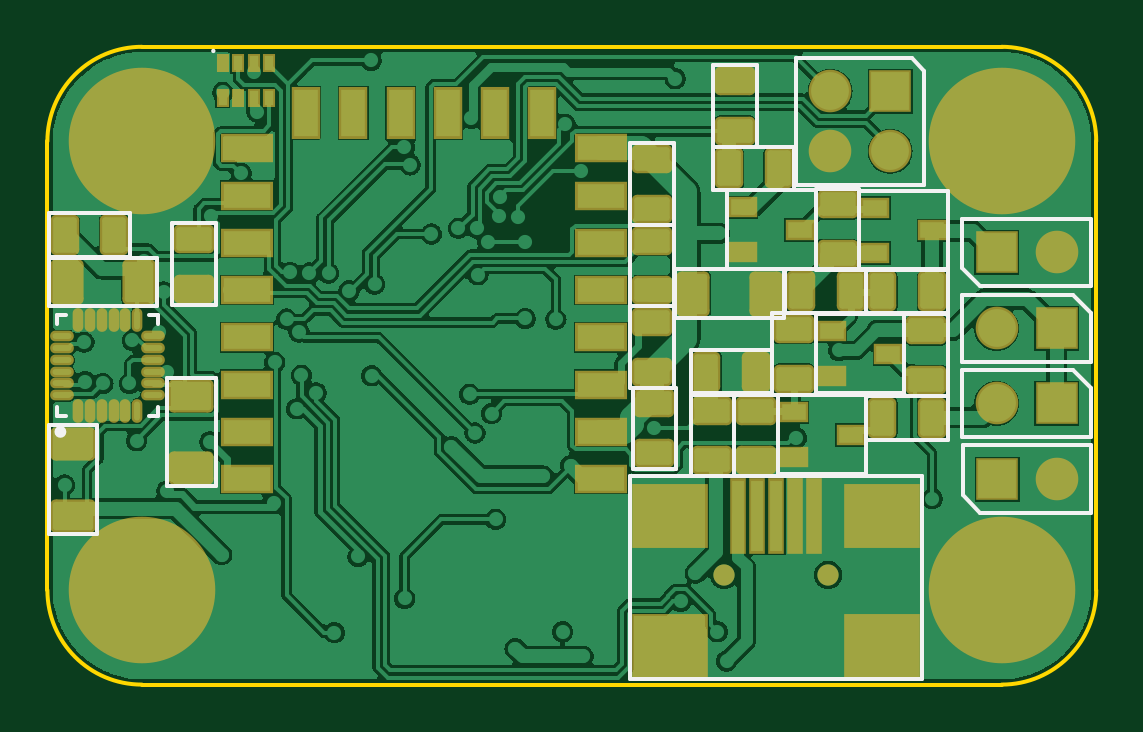
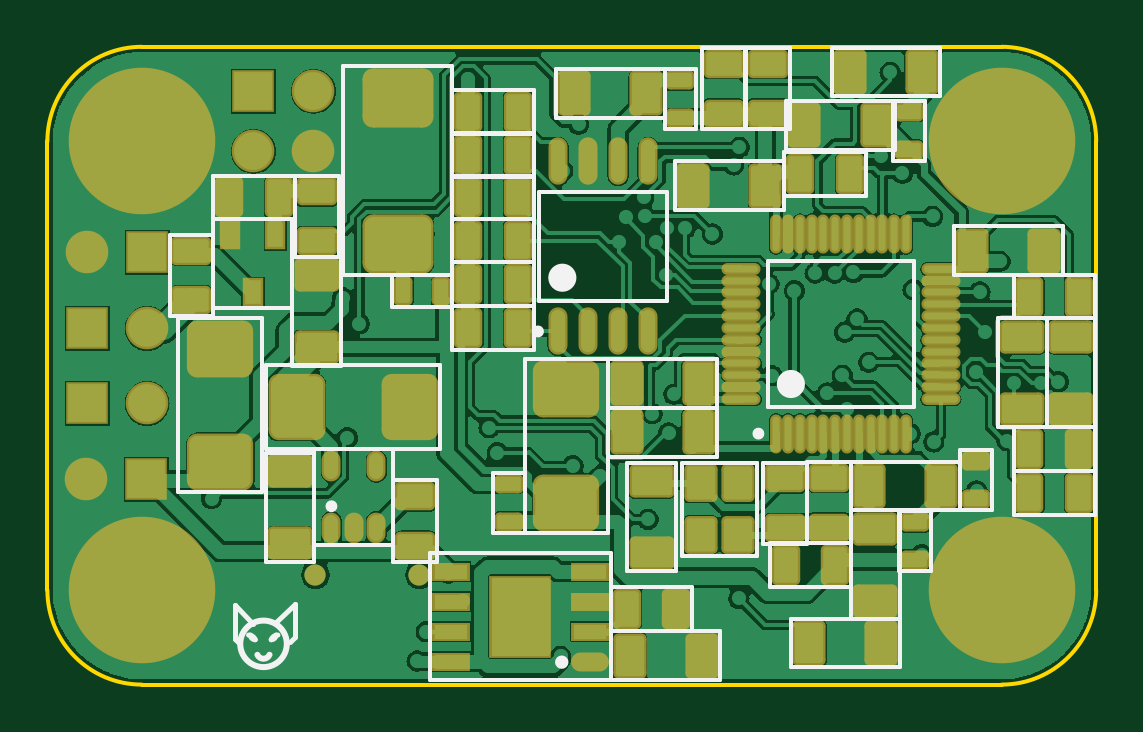
Circuit board: 7 layer files. Board 44.4 x 27.0 mm.
- bottom_copper: main.GBL (118373 bytes)
- bottom_silk: main.GBO (6634 bytes)
- bottom_mask: main.GBS (8479 bytes)
- outline: main.GKO (422 bytes)
- top_copper: main.GTL (96788 bytes)
- top_silk: main.GTO (4189 bytes)
- top_mask: main.GTS (4895 bytes)

=== bottom_copper: main.GBL (118373 bytes, source omitted) ===
=== bottom_silk: main.GBO ===
G04 Layer_Color=32896*
%FSLAX44Y44*%
%MOMM*%
G71*
G01*
G75*
%ADD22C,0.3000*%
%ADD23C,0.1500*%
%ADD25C,0.6000*%
%ADD29C,0.2000*%
%ADD50C,0.2500*%
%ADD80C,0.2540*%
D22*
X227596Y9500D02*
G03*
X227596Y9500I-1346J0D01*
G01*
D23*
X319750Y135000D02*
X340250D01*
X319750D02*
Y181000D01*
X340250D01*
Y135000D02*
Y181000D01*
X277750Y135250D02*
X351250D01*
X277750Y99750D02*
Y135250D01*
Y99750D02*
X351250D01*
Y135250D01*
X331000Y52000D02*
X351500D01*
X331000D02*
Y98000D01*
X351500D01*
Y52000D02*
Y98000D01*
X388500Y81500D02*
Y155000D01*
X353000D02*
X388500D01*
X353000Y81500D02*
Y155000D01*
Y81500D02*
X388500D01*
X171000Y22750D02*
Y41250D01*
X205500D01*
Y22750D02*
Y41250D01*
X171000Y22750D02*
X205500D01*
X205250Y2000D02*
Y22500D01*
X159250Y2000D02*
X205250D01*
X159250D02*
Y22500D01*
X205250D01*
X298000Y159750D02*
Y173250D01*
X272500Y159750D02*
X298000D01*
X272500D02*
Y173250D01*
X298000D01*
X279000Y86500D02*
X297500D01*
Y52000D02*
Y86500D01*
X279000Y52000D02*
X297500D01*
X279000D02*
Y86500D01*
X129250Y7250D02*
Y27750D01*
X83250Y7250D02*
X129250D01*
X83250D02*
Y27750D01*
X129250D01*
X339250Y197000D02*
Y215500D01*
X373750D01*
Y197000D02*
Y215500D01*
X339250Y197000D02*
X373750D01*
X320750Y181000D02*
X339250D01*
X320750D02*
Y215500D01*
X339250D01*
Y181000D02*
Y215500D01*
X373750Y189250D02*
Y197000D01*
X340250D02*
X373750D01*
X340250Y159500D02*
Y197000D01*
Y159500D02*
X373750D01*
Y186500D01*
Y189250D01*
Y156000D02*
X392250D01*
X373750D02*
Y190500D01*
X392250D01*
Y156000D02*
Y190500D01*
X297500Y59250D02*
Y74000D01*
Y59250D02*
X331000D01*
Y99750D01*
X297500D02*
X331000D01*
X297500Y78000D02*
Y99750D01*
Y74000D02*
Y78000D01*
X181750Y162500D02*
Y208500D01*
X235750Y162500D02*
Y208500D01*
X181750D02*
X235750D01*
X181750Y162500D02*
X235750D01*
X319000Y173250D02*
Y261750D01*
X272500D02*
X319000D01*
X272500Y173250D02*
Y261750D01*
Y173250D02*
X319000D01*
X272500Y215000D02*
Y233500D01*
X238000Y215000D02*
X272500D01*
X238000D02*
Y233500D01*
X272500D01*
Y197000D02*
Y215500D01*
X238000Y197000D02*
X272500D01*
X238000D02*
Y215500D01*
X272500D01*
Y233250D02*
Y251750D01*
X238000Y233250D02*
X272500D01*
X238000D02*
Y251750D01*
X272500D01*
Y178750D02*
Y197250D01*
X238000Y178750D02*
X272500D01*
X238000D02*
Y197250D01*
X272500D01*
Y160250D02*
Y178750D01*
X238000Y160250D02*
X272500D01*
X238000D02*
Y178750D01*
X272500D01*
Y141750D02*
Y160250D01*
X238000Y141750D02*
X272500D01*
X238000D02*
Y160250D01*
X272500D01*
X182750Y240000D02*
Y260500D01*
X228750D01*
Y240000D02*
Y260500D01*
X182750Y240000D02*
X228750D01*
X44250Y73750D02*
X57750D01*
X44250D02*
Y99250D01*
X57750D01*
Y73750D02*
Y99250D01*
X138250Y41250D02*
Y59750D01*
X103750Y41250D02*
X138250D01*
X103750D02*
Y59750D01*
X138250D01*
X83250Y27750D02*
X103750D01*
X83250D02*
Y73750D01*
X103750D01*
Y27750D02*
Y73750D01*
X178000Y48000D02*
X198500D01*
X178000D02*
Y94000D01*
X198500D01*
Y48000D02*
Y94000D01*
X143750Y61750D02*
Y64500D01*
Y90750D01*
Y93750D01*
Y94000D01*
X175250D01*
Y88500D02*
Y94000D01*
Y54500D02*
Y88500D01*
X143750Y54500D02*
X175250D01*
X143750D02*
Y61750D01*
X122500Y59500D02*
X141000D01*
X122500D02*
Y94000D01*
X141000D01*
Y59500D02*
Y94000D01*
X103750Y59750D02*
X122250D01*
X103750D02*
Y94250D01*
X122250D01*
Y59750D02*
Y94250D01*
X132250Y201000D02*
X178250D01*
Y221500D01*
X132250D02*
X178250D01*
X132250Y201000D02*
Y221500D01*
X57750Y73750D02*
Y94250D01*
X103750D01*
Y73750D02*
Y94250D01*
X57750Y73750D02*
X103750D01*
X70000Y73500D02*
X83500D01*
Y48000D02*
Y73500D01*
X70000Y48000D02*
X83500D01*
X70000D02*
Y73500D01*
X160500Y96500D02*
Y117000D01*
X206500D01*
Y96500D02*
Y117000D01*
X160500Y96500D02*
X206500D01*
X160500Y117250D02*
Y137750D01*
X206500D01*
Y117250D02*
Y137750D01*
X160500Y117250D02*
X206500D01*
X60250Y173500D02*
Y194000D01*
X14250Y173500D02*
X60250D01*
X14250D02*
Y194000D01*
X60250D01*
X77000Y117500D02*
X139000D01*
X77000Y179500D02*
X139000D01*
Y117500D02*
Y179500D01*
X77000Y117500D02*
Y179500D01*
X21000Y109000D02*
X41500D01*
X21000D02*
Y155000D01*
X41500D01*
Y109000D02*
Y155000D01*
X500Y109000D02*
X21000D01*
X500D02*
Y155000D01*
X21000D01*
Y109000D02*
Y155000D01*
X35000D02*
Y173500D01*
X500Y155000D02*
X35000D01*
X500D02*
Y173500D01*
X35000D01*
X35000Y72000D02*
Y90500D01*
X500Y72000D02*
X35000D01*
X500D02*
Y90500D01*
X35000D01*
X35000D02*
Y109000D01*
X500Y90500D02*
X35000D01*
X500D02*
Y109000D01*
X35000D01*
X66000Y249000D02*
Y269500D01*
X112000D01*
Y249000D02*
Y269500D01*
X66000Y249000D02*
X112000D01*
X72500Y247250D02*
X86000D01*
Y221750D02*
Y247250D01*
X72500Y221750D02*
X86000D01*
X72500D02*
Y247250D01*
X85250Y226500D02*
Y247000D01*
X131250D01*
Y226500D02*
Y247000D01*
X85250Y226500D02*
X131250D01*
X148250Y235000D02*
Y269500D01*
X129750D02*
X148250D01*
X129750Y235000D02*
Y269500D01*
Y235000D02*
X148250D01*
X97500Y225500D02*
X132000D01*
X97500Y207000D02*
Y225500D01*
Y207000D02*
X132000D01*
Y225500D01*
X167000Y235000D02*
Y269500D01*
X148500D02*
X167000D01*
X148500Y235000D02*
Y269500D01*
Y235000D02*
X167000D01*
X224250Y55500D02*
X275000D01*
X205500D02*
X224250D01*
X205500Y2000D02*
Y55500D01*
Y2000D02*
X216250D01*
X282000D01*
Y9750D01*
Y55500D01*
X275000D02*
X282000D01*
X242000Y64250D02*
X255500D01*
X242000D02*
Y89750D01*
X255500D01*
Y64250D02*
Y89750D01*
X169250Y235000D02*
X182750D01*
X169250D02*
Y260500D01*
X182750D01*
Y235000D02*
Y260500D01*
X242000Y64250D02*
Y137750D01*
X206500D02*
X242000D01*
X206500Y64250D02*
Y137750D01*
Y64250D02*
X242000D01*
D25*
X229000Y172250D02*
G03*
X229000Y172250I-3000J0D01*
G01*
X132250Y127250D02*
G03*
X132250Y127250I-3000J0D01*
G01*
D29*
X356000Y19000D02*
G03*
X358074Y20998I0J2076D01*
G01*
X358830Y20970D02*
G03*
X356000Y19000I0J-3018D01*
G01*
X347176Y20998D02*
G03*
X349250Y19000I2074J77D01*
G01*
D02*
G03*
X346420Y20970I-2830J-1047D01*
G01*
X356750Y25750D02*
X364500Y33500D01*
Y19398D02*
Y33500D01*
X362352Y17250D02*
X364500Y19398D01*
X339352Y20148D02*
X341500Y18000D01*
X339352Y20148D02*
Y34250D01*
X347102Y26500D01*
D50*
X325000Y75500D02*
G03*
X325000Y75500I-1250J0D01*
G01*
X237550Y149500D02*
G03*
X237550Y149500I-1250J0D01*
G01*
X144250Y106250D02*
G03*
X144250Y106250I-1250J0D01*
G01*
D80*
X362352Y17250D02*
G03*
X362352Y17250I-9852J0D01*
G01*
X349972Y12629D02*
G03*
X355083Y12600I2562J1118D01*
G01*
M02*

=== bottom_mask: main.GBS (8479 bytes, source withheld) ===
=== outline: main.GKO ===
G04 Layer_Color=16711935*
%FSLAX44Y44*%
%MOMM*%
G71*
G01*
G75*
%ADD23C,0.1500*%
D23*
X0Y40000D02*
G03*
X40000Y0I40000J0D01*
G01*
Y270000D02*
G03*
X0Y230000I0J-40000D01*
G01*
X404000Y0D02*
G03*
X444000Y40000I0J40000D01*
G01*
Y230000D02*
G03*
X404000Y270000I-40000J0D01*
G01*
X40000Y0D02*
X404000D01*
X40000Y270000D02*
X404000D01*
X0Y40000D02*
Y230000D01*
X444000Y40000D02*
Y230000D01*
M02*

=== top_copper: main.GTL (96788 bytes, source omitted) ===
=== top_silk: main.GTO ===
G04 Layer_Color=65535*
%FSLAX44Y44*%
%MOMM*%
G71*
G01*
G75*
%ADD23C,0.1500*%
%ADD49C,0.1000*%
%ADD50C,0.2500*%
D23*
X265750Y155250D02*
Y175750D01*
Y155250D02*
X311750D01*
Y175750D01*
X265750D02*
X311750D01*
X381250Y103750D02*
Y122250D01*
X346750D02*
X381250D01*
X346750Y103750D02*
Y122250D01*
Y103750D02*
X381250D01*
X325250Y123250D02*
X333000D01*
X325250D02*
Y156750D01*
X362750D01*
Y123250D02*
Y156750D01*
X335750Y123250D02*
X362750D01*
X333000D02*
X335750D01*
X306750D02*
Y141750D01*
X272250D02*
X306750D01*
X272250Y123250D02*
Y141750D01*
Y123250D02*
X306750D01*
X272250Y122750D02*
X290750D01*
X272250Y88250D02*
Y122750D01*
Y88250D02*
X290750D01*
Y122750D01*
X290750Y122750D02*
X309250D01*
X290750Y88250D02*
Y122750D01*
Y88250D02*
X309250D01*
Y122750D01*
X395000Y72750D02*
X442000D01*
X387500Y80250D02*
X395000Y72750D01*
X387500Y80250D02*
Y101250D01*
X442000D01*
Y72750D02*
Y101250D01*
X309250Y89000D02*
X317000D01*
X309250D02*
Y122500D01*
X346750D01*
Y89000D02*
Y122500D01*
X319750Y89000D02*
X346750D01*
X317000D02*
X319750D01*
X306750Y157250D02*
X325250D01*
X306750Y122750D02*
Y157250D01*
Y122750D02*
X325250D01*
Y157250D01*
X387250Y165000D02*
X434250D01*
X441750Y157500D01*
Y136500D02*
Y157500D01*
X387250Y136500D02*
X441750D01*
X387250D02*
Y165000D01*
Y133250D02*
X434250D01*
X441750Y125750D01*
Y104750D02*
Y125750D01*
X387250Y104750D02*
X441750D01*
X387250D02*
Y133250D01*
X316800Y211700D02*
Y265200D01*
Y211700D02*
X371300D01*
X316800Y265200D02*
X366050D01*
X371300Y211700D02*
Y259950D01*
X366050Y265200D02*
X371300Y259950D01*
X370250Y71500D02*
Y88250D01*
X246750D02*
X370250D01*
X246750Y85750D02*
Y88250D01*
Y2250D02*
Y85750D01*
Y2250D02*
X360750D01*
X370250D02*
Y68000D01*
X360750Y2250D02*
X370250D01*
Y68000D02*
Y71500D01*
X246750Y194750D02*
X265250D01*
X246750Y160250D02*
Y194750D01*
Y160250D02*
X265250D01*
Y194750D01*
X246750D02*
X265250D01*
Y229250D01*
X246750D02*
X265250D01*
X246750Y194750D02*
Y229250D01*
X247750Y91250D02*
X266250D01*
Y125750D01*
X247750D02*
X266250D01*
X247750Y91250D02*
Y125750D01*
X246750Y160250D02*
X265250D01*
X246750Y125750D02*
Y160250D01*
Y125750D02*
X265250D01*
Y160250D01*
X52750Y195250D02*
X71250D01*
X52750Y160750D02*
Y195250D01*
Y160750D02*
X71250D01*
Y195250D01*
X50750Y130000D02*
X71250D01*
X50750Y84000D02*
Y130000D01*
Y84000D02*
X71250D01*
Y130000D01*
X500Y109750D02*
X21000D01*
X500Y63750D02*
Y109750D01*
Y63750D02*
X21000D01*
Y109750D01*
X4000Y113500D02*
X8000D01*
X4000D02*
Y117500D01*
Y152500D02*
Y156500D01*
X8000D01*
X43000D02*
X47000D01*
Y152500D02*
Y156500D01*
X43000Y113500D02*
X47000D01*
Y117500D01*
X346750Y157250D02*
Y175750D01*
Y157250D02*
X381250D01*
Y175750D01*
X346750D02*
X381250D01*
X362750Y156750D02*
X381250D01*
X362750Y122250D02*
Y156750D01*
Y122250D02*
X381250D01*
Y156750D01*
X312250Y157250D02*
Y175750D01*
Y157250D02*
X346750D01*
Y175750D01*
X312250D02*
X346750D01*
X281750Y227750D02*
X300250D01*
Y262250D01*
X281750D02*
X300250D01*
X281750Y227750D02*
Y262250D01*
X316250Y209250D02*
Y227750D01*
X281750D02*
X316250D01*
X281750Y209250D02*
Y227750D01*
Y209250D02*
X316250D01*
X287750Y175750D02*
X295500D01*
X287750D02*
Y209250D01*
X325250D01*
Y175750D02*
Y209250D01*
X298250Y175750D02*
X325250D01*
X295500D02*
X298250D01*
X343750Y175500D02*
X351500D01*
X343750D02*
Y209000D01*
X381250D01*
Y175500D02*
Y209000D01*
X354250Y175500D02*
X381250D01*
X351500D02*
X354250D01*
X394750Y168750D02*
X441750D01*
X387250Y176250D02*
X394750Y168750D01*
X387250Y176250D02*
Y197250D01*
X441750D01*
Y168750D02*
Y197250D01*
X325250Y175500D02*
X343750D01*
Y210000D01*
X325250D02*
X343750D01*
X325250Y175500D02*
Y210000D01*
X46500Y160250D02*
Y180750D01*
X500D02*
X46500D01*
X500Y160250D02*
Y180750D01*
Y160250D02*
X46500D01*
X500Y199500D02*
X35000D01*
Y181000D02*
Y199500D01*
X500Y181000D02*
X35000D01*
X500D02*
Y199500D01*
D49*
X70750Y268250D02*
G03*
X70750Y268250I-500J0D01*
G01*
D50*
X6750Y107000D02*
G03*
X6750Y107000I-1250J0D01*
G01*
M02*

=== top_mask: main.GTS ===
G04 Layer_Color=8388736*
%FSLAX44Y44*%
%MOMM*%
G71*
G01*
G75*
%ADD33C,0.9000*%
G04:AMPARAMS|DCode=51|XSize=1.4032mm|YSize=1.9032mm|CornerRadius=0.2216mm|HoleSize=0mm|Usage=FLASHONLY|Rotation=180.000|XOffset=0mm|YOffset=0mm|HoleType=Round|Shape=RoundedRectangle|*
%AMROUNDEDRECTD51*
21,1,1.4032,1.4600,0,0,180.0*
21,1,0.9600,1.9032,0,0,180.0*
1,1,0.4432,-0.4800,0.7300*
1,1,0.4432,0.4800,0.7300*
1,1,0.4432,0.4800,-0.7300*
1,1,0.4432,-0.4800,-0.7300*
%
%ADD51ROUNDEDRECTD51*%
G04:AMPARAMS|DCode=52|XSize=1.2032mm|YSize=1.7032mm|CornerRadius=0.2266mm|HoleSize=0mm|Usage=FLASHONLY|Rotation=180.000|XOffset=0mm|YOffset=0mm|HoleType=Round|Shape=RoundedRectangle|*
%AMROUNDEDRECTD52*
21,1,1.2032,1.2500,0,0,180.0*
21,1,0.7500,1.7032,0,0,180.0*
1,1,0.4532,-0.3750,0.6250*
1,1,0.4532,0.3750,0.6250*
1,1,0.4532,0.3750,-0.6250*
1,1,0.4532,-0.3750,-0.6250*
%
%ADD52ROUNDEDRECTD52*%
%ADD53R,1.2032X0.9032*%
%ADD54R,0.5532X0.8032*%
G04:AMPARAMS|DCode=55|XSize=1.2032mm|YSize=1.7032mm|CornerRadius=0.2266mm|HoleSize=0mm|Usage=FLASHONLY|Rotation=270.000|XOffset=0mm|YOffset=0mm|HoleType=Round|Shape=RoundedRectangle|*
%AMROUNDEDRECTD55*
21,1,1.2032,1.2500,0,0,270.0*
21,1,0.7500,1.7032,0,0,270.0*
1,1,0.4532,-0.6250,-0.3750*
1,1,0.4532,-0.6250,0.3750*
1,1,0.4532,0.6250,0.3750*
1,1,0.4532,0.6250,-0.3750*
%
%ADD55ROUNDEDRECTD55*%
%ADD56R,3.2032X2.7032*%
%ADD57R,0.7032X3.2032*%
G04:AMPARAMS|DCode=58|XSize=1.4032mm|YSize=1.9032mm|CornerRadius=0.2216mm|HoleSize=0mm|Usage=FLASHONLY|Rotation=90.000|XOffset=0mm|YOffset=0mm|HoleType=Round|Shape=RoundedRectangle|*
%AMROUNDEDRECTD58*
21,1,1.4032,1.4600,0,0,90.0*
21,1,0.9600,1.9032,0,0,90.0*
1,1,0.4432,0.7300,0.4800*
1,1,0.4432,0.7300,-0.4800*
1,1,0.4432,-0.7300,-0.4800*
1,1,0.4432,-0.7300,0.4800*
%
%ADD58ROUNDEDRECTD58*%
%ADD59O,0.4532X1.0032*%
%ADD60O,1.0032X0.4532*%
%ADD61R,2.2032X1.2032*%
%ADD62R,1.2032X2.2032*%
%ADD63C,6.2032*%
%ADD64C,1.8032*%
%ADD65R,1.8032X1.8032*%
D33*
X330500Y46500D02*
D03*
X286500D02*
D03*
D51*
X304000Y165500D02*
D03*
X273500D02*
D03*
X8250Y170500D02*
D03*
X38750D02*
D03*
D52*
X353500Y113000D02*
D03*
X374500D02*
D03*
X279000Y132500D02*
D03*
X300000D02*
D03*
X374500Y166500D02*
D03*
X353500D02*
D03*
X340000D02*
D03*
X319000D02*
D03*
X288500Y218500D02*
D03*
X309500D02*
D03*
X7250Y190250D02*
D03*
X28250D02*
D03*
D53*
X356000Y140000D02*
D03*
X332000Y130500D02*
D03*
Y149500D02*
D03*
X340000Y105750D02*
D03*
X316000Y96250D02*
D03*
Y115250D02*
D03*
X318500Y192500D02*
D03*
X294500Y183000D02*
D03*
Y202000D02*
D03*
X374500Y192250D02*
D03*
X350500Y182750D02*
D03*
Y201750D02*
D03*
D54*
X93750Y263000D02*
D03*
X87250D02*
D03*
X80750D02*
D03*
X74250D02*
D03*
X93750Y248500D02*
D03*
X87250D02*
D03*
X80750D02*
D03*
X74250D02*
D03*
D55*
X281500Y95000D02*
D03*
Y116000D02*
D03*
X300000Y95000D02*
D03*
Y116000D02*
D03*
X316000Y129500D02*
D03*
Y150500D02*
D03*
X256000Y167000D02*
D03*
Y188000D02*
D03*
Y222500D02*
D03*
Y201500D02*
D03*
X257000Y119000D02*
D03*
Y98000D02*
D03*
X256000Y132500D02*
D03*
Y153500D02*
D03*
X62000Y167500D02*
D03*
Y188500D02*
D03*
X372000Y129000D02*
D03*
Y150000D02*
D03*
X291000Y255500D02*
D03*
Y234500D02*
D03*
X334500Y203250D02*
D03*
Y182250D02*
D03*
D56*
X353500Y71500D02*
D03*
Y16500D02*
D03*
X263500D02*
D03*
Y71500D02*
D03*
D57*
X324500D02*
D03*
X316500D02*
D03*
X308500D02*
D03*
X300500D02*
D03*
X292500D02*
D03*
D58*
X61000Y91750D02*
D03*
Y122250D02*
D03*
X10750Y71500D02*
D03*
Y102000D02*
D03*
D59*
X13000Y115750D02*
D03*
X18000D02*
D03*
X23000D02*
D03*
X28000D02*
D03*
X33000D02*
D03*
X38000D02*
D03*
Y154250D02*
D03*
X33000D02*
D03*
X28000D02*
D03*
X23000D02*
D03*
X18000D02*
D03*
X13000D02*
D03*
D60*
X44750Y122500D02*
D03*
Y127500D02*
D03*
Y132500D02*
D03*
Y137500D02*
D03*
Y142500D02*
D03*
Y147500D02*
D03*
X6250D02*
D03*
Y142500D02*
D03*
Y137500D02*
D03*
Y132500D02*
D03*
Y127500D02*
D03*
Y122500D02*
D03*
D61*
X234500Y227000D02*
D03*
Y207000D02*
D03*
Y187000D02*
D03*
Y167000D02*
D03*
Y147000D02*
D03*
Y127000D02*
D03*
Y107000D02*
D03*
Y87000D02*
D03*
X84500D02*
D03*
Y107000D02*
D03*
Y127000D02*
D03*
Y147000D02*
D03*
Y167000D02*
D03*
Y187000D02*
D03*
Y207000D02*
D03*
Y227000D02*
D03*
D62*
X209500Y242000D02*
D03*
X189500D02*
D03*
X169500D02*
D03*
X149500D02*
D03*
X129500D02*
D03*
X109500D02*
D03*
D63*
X40000Y40000D02*
D03*
Y230000D02*
D03*
X404000D02*
D03*
Y40000D02*
D03*
D64*
X427450Y87000D02*
D03*
X401800Y150750D02*
D03*
Y119000D02*
D03*
X356750Y225750D02*
D03*
X331350D02*
D03*
Y251150D02*
D03*
X427200Y183000D02*
D03*
D65*
X402050Y87000D02*
D03*
X427200Y150750D02*
D03*
Y119000D02*
D03*
X356750Y251150D02*
D03*
X401800Y183000D02*
D03*
M02*

